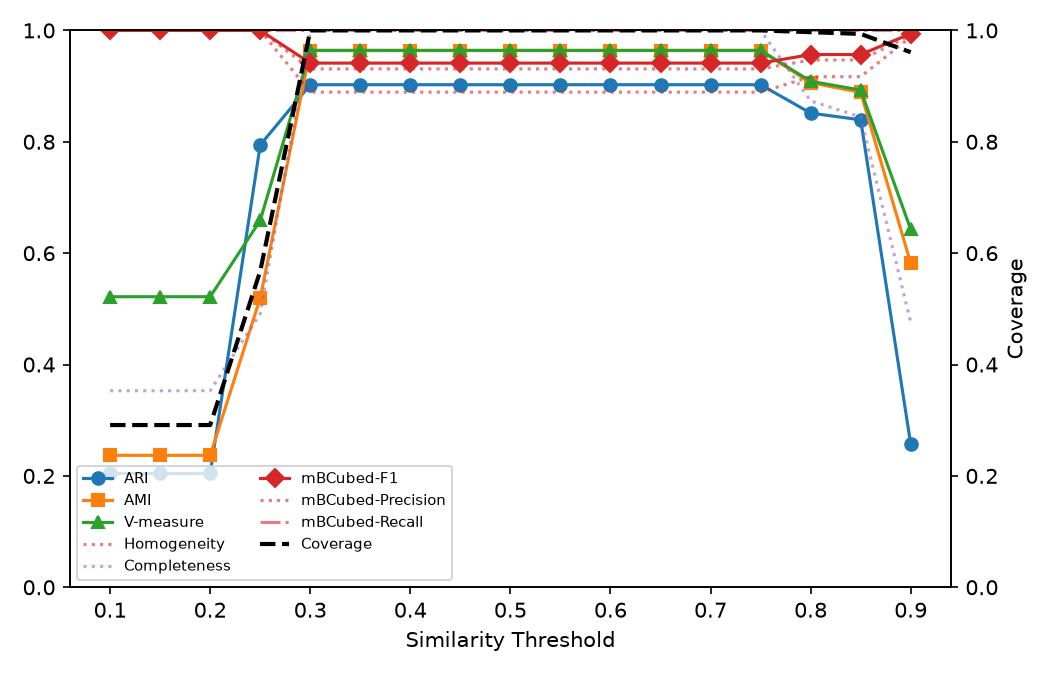

Source data for this figure (header and first rows):
threshold, ARI, AMI, homogeneity, completeness, Vmeasure, mBCubedPrecision, mBCubedRecall, mBCubedF1, coverage, num_clusters, phases, eval_entities
0.1, 0.2044, 0.2369, 1, 0.353, 0.5218, 1.0, 1.0, 1.0, 0.2913, 6, 2, 2221
0.15, 0.2044, 0.2369, 1, 0.353, 0.5218, 1.0, 1.0, 1.0, 0.2913, 6, 2, 2221
0.2, 0.2044, 0.2369, 1, 0.353, 0.5218, 1.0, 1.0, 1.0, 0.2913, 6, 2, 2221
0.25, 0.7943, 0.5196, 1, 0.4912, 0.6588, 1.0, 1.0, 1.0, 0.5678, 7, 2, 2221
0.3, 0.9025, 0.9638, 0.9309, 1, 0.9642, 0.8891, 1.0, 0.9413, 1.0, 11, 3, 2221
0.35, 0.9025, 0.9638, 0.9309, 1, 0.9642, 0.8891, 1.0, 0.9413, 1.0, 11, 3, 2221
0.4, 0.9025, 0.9638, 0.9309, 1, 0.9642, 0.8891, 1.0, 0.9413, 1.0, 11, 3, 2221
0.45, 0.9025, 0.9638, 0.9309, 1, 0.9642, 0.8891, 1.0, 0.9413, 1.0, 11, 3, 2221
0.5, 0.9025, 0.9638, 0.9309, 1, 0.9642, 0.8891, 1.0, 0.9413, 1.0, 11, 3, 2221
0.55, 0.9025, 0.9638, 0.9309, 1, 0.9642, 0.8891, 1.0, 0.9413, 1.0, 11, 2, 2221
0.6, 0.9025, 0.9638, 0.9309, 1, 0.9642, 0.8891, 1.0, 0.9413, 1.0, 11, 2, 2221
0.65, 0.9025, 0.9638, 0.9309, 1, 0.9642, 0.8891, 1.0, 0.9413, 1.0, 11, 2, 2221
0.7, 0.9025, 0.9638, 0.9309, 1, 0.9642, 0.8891, 1.0, 0.9413, 1.0, 11, 2, 2221
0.75, 0.9025, 0.9638, 0.9309, 1, 0.9642, 0.8891, 1.0, 0.9413, 1.0, 11, 3, 2221
0.8, 0.8515, 0.9059, 0.9469, 0.8733, 0.9086, 0.9168, 1.0, 0.9566, 0.9968, 27, 6, 2221
0.85, 0.8394, 0.8889, 0.947, 0.8446, 0.8929, 0.9169, 1.0, 0.9567, 0.9937, 32, 6, 2221
0.9, 0.2567, 0.5817, 0.9911, 0.4755, 0.6426, 0.9883, 1.0, 0.9941, 0.9608, 203, 6, 2221
